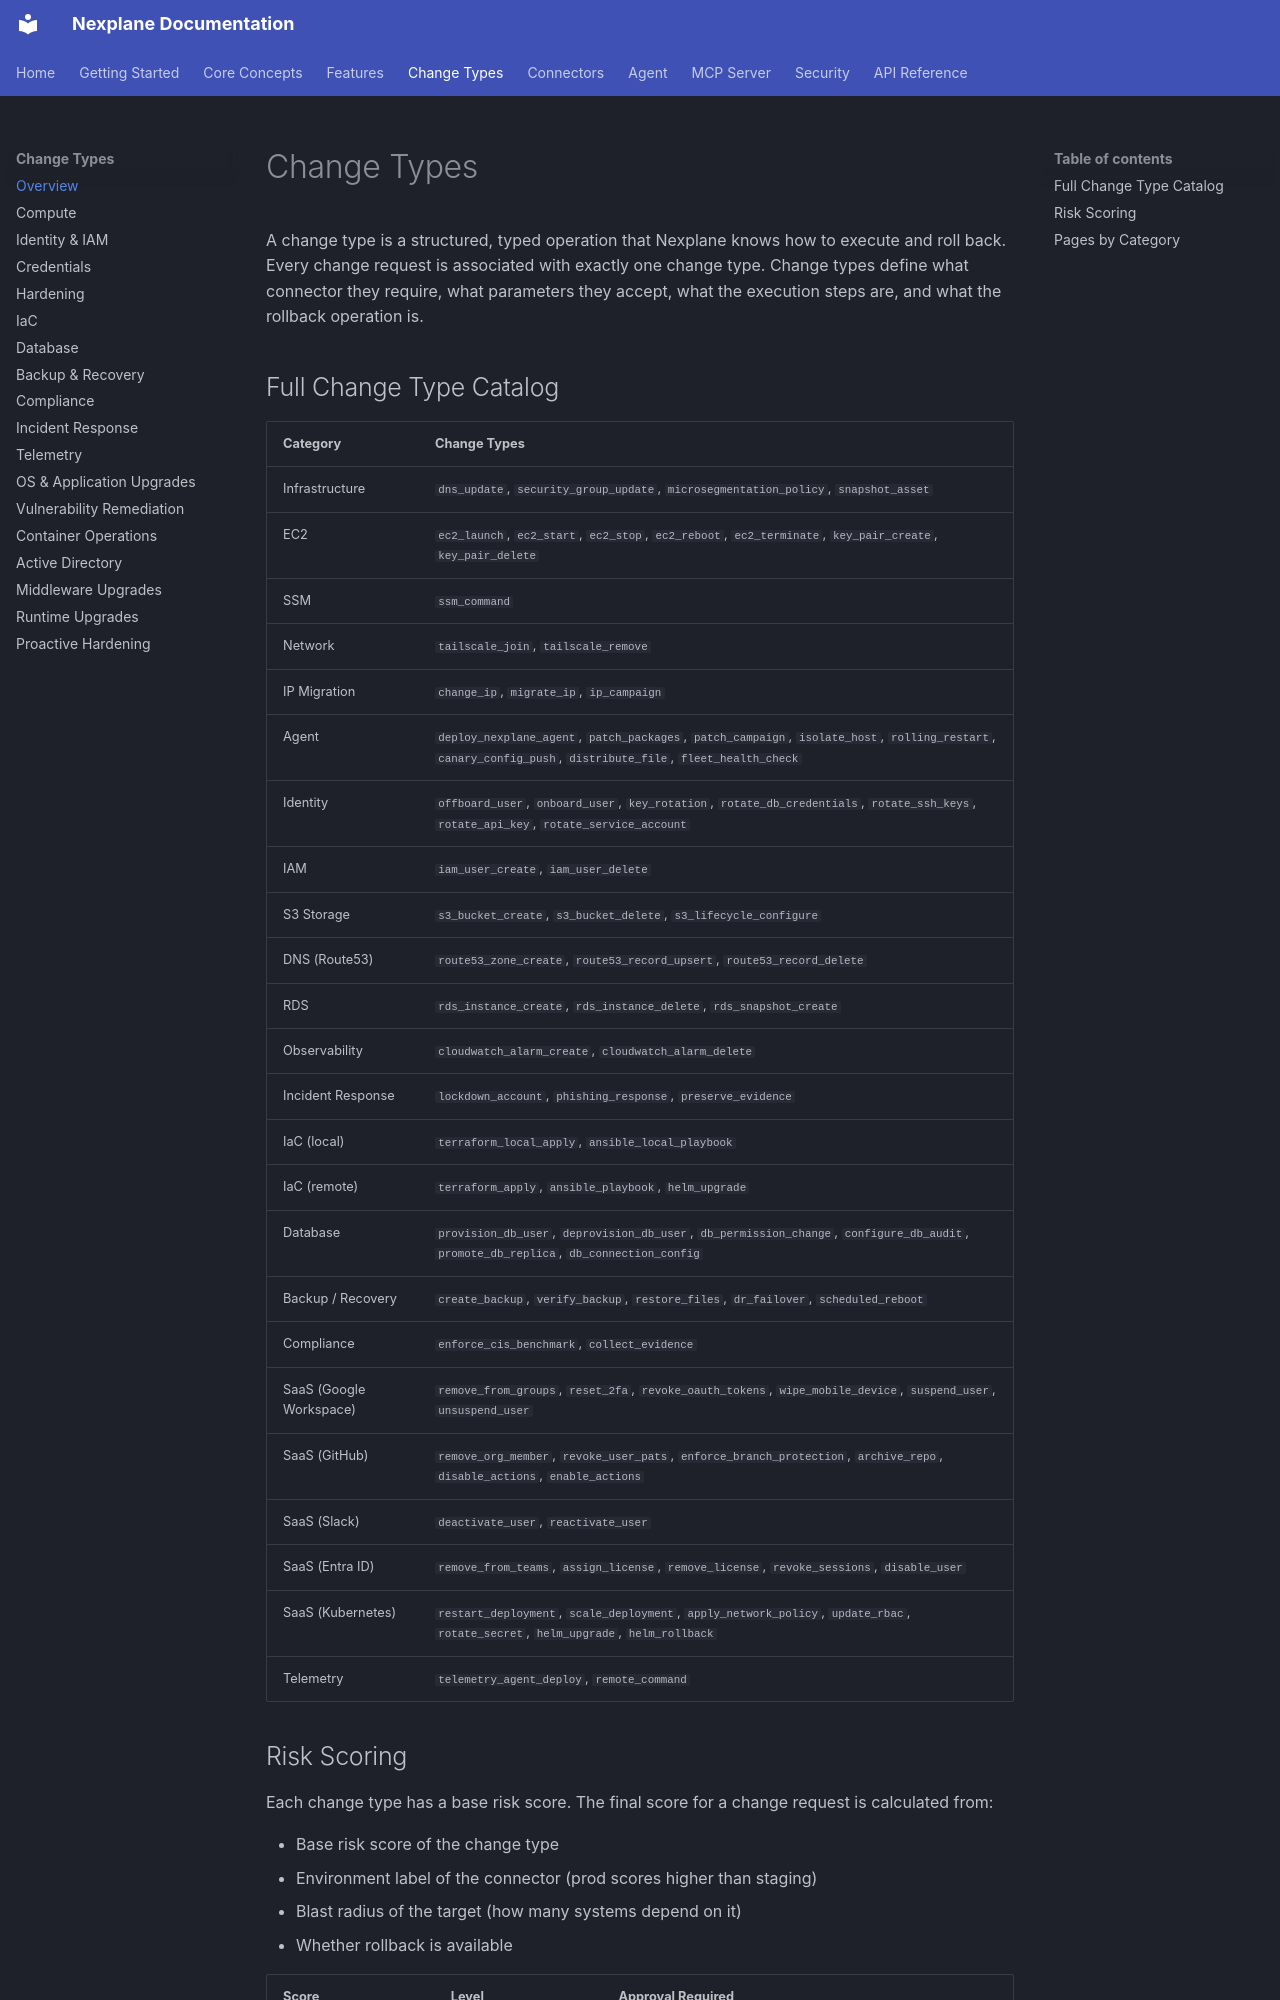

repository: youbetyourballs/nexplane-docs · page: change-types/index.html · generator: mkdocs

# Change Types

A change type is a structured, typed operation that Nexplane knows how to execute and roll back. Every change request is associated with exactly one change type. Change types define what connector they require, what parameters they accept, what the execution steps are, and what the rollback operation is.

## Full Change Type Catalog

| Category | Change Types |
|----------|-------------|
| Infrastructure | `dns_update`, `security_group_update`, `microsegmentation_policy`, `snapshot_asset` |
| EC2 | `ec2_launch`, `ec2_start`, `ec2_stop`, `ec2_reboot`, `ec2_terminate`, `key_pair_create`, `key_pair_delete` |
| SSM | `ssm_command` |
| Network | `tailscale_join`, `tailscale_remove` |
| IP Migration | `change_ip`, `migrate_ip`, `ip_campaign` |
| Agent | `deploy_nexplane_agent`, `patch_packages`, `patch_campaign`, `isolate_host`, `rolling_restart`, `canary_config_push`, `distribute_file`, `fleet_health_check` |
| Identity | `offboard_user`, `onboard_user`, `key_rotation`, `rotate_db_credentials`, `rotate_ssh_keys`, `rotate_api_key`, `rotate_service_account` |
| IAM | `iam_user_create`, `iam_user_delete` |
| S3 Storage | `s3_bucket_create`, `s3_bucket_delete`, `s3_lifecycle_configure` |
| DNS (Route53) | `route53_zone_create`, `route53_record_upsert`, `route53_record_delete` |
| RDS | `rds_instance_create`, `rds_instance_delete`, `rds_snapshot_create` |
| Observability | `cloudwatch_alarm_create`, `cloudwatch_alarm_delete` |
| Incident Response | `lockdown_account`, `phishing_response`, `preserve_evidence` |
| IaC (local) | `terraform_local_apply`, `ansible_local_playbook` |
| IaC (remote) | `terraform_apply`, `ansible_playbook`, `helm_upgrade` |
| Database | `provision_db_user`, `deprovision_db_user`, `db_permission_change`, `configure_db_audit`, `promote_db_replica`, `db_connection_config` |
| Backup / Recovery | `create_backup`, `verify_backup`, `restore_files`, `dr_failover`, `scheduled_reboot` |
| Compliance | `enforce_cis_benchmark`, `collect_evidence` |
| SaaS (Google Workspace) | `remove_from_groups`, `reset_2fa`, `revoke_oauth_tokens`, `wipe_mobile_device`, `suspend_user`, `unsuspend_user` |
| SaaS (GitHub) | `remove_org_member`, `revoke_user_pats`, `enforce_branch_protection`, `archive_repo`, `disable_actions`, `enable_actions` |
| SaaS (Slack) | `deactivate_user`, `reactivate_user` |
| SaaS (Entra ID) | `remove_from_teams`, `assign_license`, `remove_license`, `revoke_sessions`, `disable_user` |
| SaaS (Kubernetes) | `restart_deployment`, `scale_deployment`, `apply_network_policy`, `update_rbac`, `rotate_secret`, `helm_upgrade`, `helm_rollback` |
| Telemetry | `telemetry_agent_deploy`, `remote_command` |
